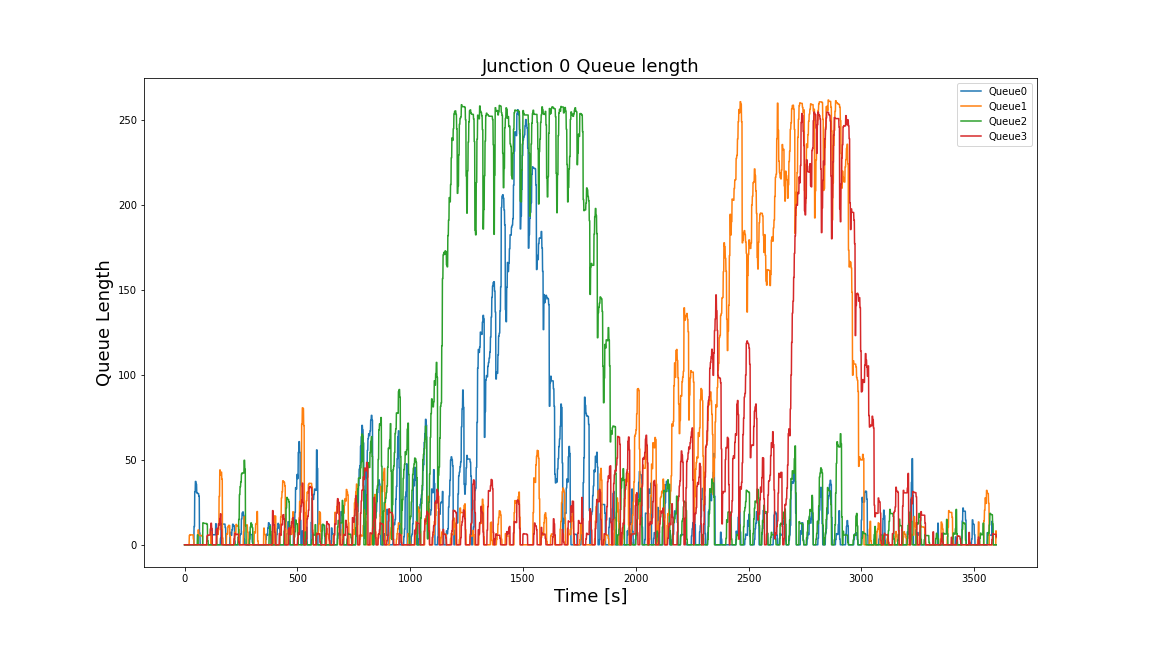

Source data for this figure (header and first rows):
Time, 0, 1, 2, 3
0, 0.0, 0.0, 0.0, 0.0
1, 0.0, 0.0, 0.0, 0.0
2, 0.0, 0.0, 0.0, 0.0
3, 0.0, 0.0, 0.0, 0.0
4, 0.0, 0.0, 0.0, 0.0
5, 0.0, 0.0, 0.0, 0.0
6, 0.0, 0.0, 0.0, 0.0
7, 0.0, 0.0, 0.0, 0.0
8, 0.0, 0.0, 0.0, 0.0
9, 0.0, 0.0, 0.0, 0.0
10, 0.0, 0.0, 0.0, 0.0
11, 0.0, 0.0, 0.0, 0.0
12, 0.0, 0.0, 0.0, 0.0
13, 0.0, 0.0, 0.0, 0.0
14, 0.0, 0.0, 0.0, 0.0
15, 0.0, 0.0, 0.0, 0.0
16, 0.0, 0.0, 0.0, 0.0
17, 0.0, 0.0, 0.0, 0.0
18, 0.0, 0.0, 0.0, 0.0
19, 0.0, 0.0, 0.0, 0.0
20, 0.0, 0.0, 0.0, 0.0
21, 0.0, 5.5, 0.0, 0.0
22, 0.0, 5.5, 0.0, 0.0
23, 0.0, 5.5, 0.0, 0.0
24, 0.0, 5.941, 0.0, 0.0
25, 0.0, 5.941, 0.0, 0.0
26, 0.0, 5.941, 0.0, 0.0
27, 0.0, 5.826, 0.0, 0.0
28, 0.0, 5.826, 0.0, 0.0
29, 0.0, 5.826, 0.0, 0.0
30, 0.0, 5.826, 0.0, 0.0
31, 0.0, 5.826, 0.0, 0.0
32, 0.0, 5.826, 0.0, 0.0
33, 0.0, 5.826, 0.0, 0.0
34, 0.0, 5.826, 0.0, 0.0
35, 0.0, 5.826, 0.0, 0.0
36, 0.0, 5.826, 0.0, 0.0
37, 0.0, 5.826, 0.0, 0.0
38, 0.0, 5.826, 0.0, 0.0
39, 0.0, 3.355, 0.0, 0.0
40, 0.0, 3.355, 0.0, 0.0
41, 0.0, 3.355, 0.0, 0.0
42, 10.78, 0.0, 0.0, 0.0
43, 10.78, 0.0, 0.0, 0.0
44, 10.78, 0.0, 0.0, 0.0
45, 31.19, 0.0, 0.0, 0.0
46, 31.19, 0.0, 0.0, 0.0
47, 31.19, 0.0, 0.0, 0.0
48, 37.27, 0.0, 0.0, 0.0
49, 37.27, 0.0, 0.0, 0.0
50, 37.27, 0.0, 0.0, 0.0
51, 35.62, 0.0, 0.0, 0.0
52, 35.62, 0.0, 0.0, 0.0
53, 35.62, 0.0, 0.0, 0.0
54, 30.63, 0.0, 0.0, 0.0
55, 30.63, 0.0, 0.0, 0.0
56, 30.63, 0.0, 0.0, 0.0
57, 30.17, 0.0, 5.845, 0.0
58, 30.17, 0.0, 5.845, 0.0
59, 30.17, 0.0, 5.845, 0.0
... 3,539 more rows
